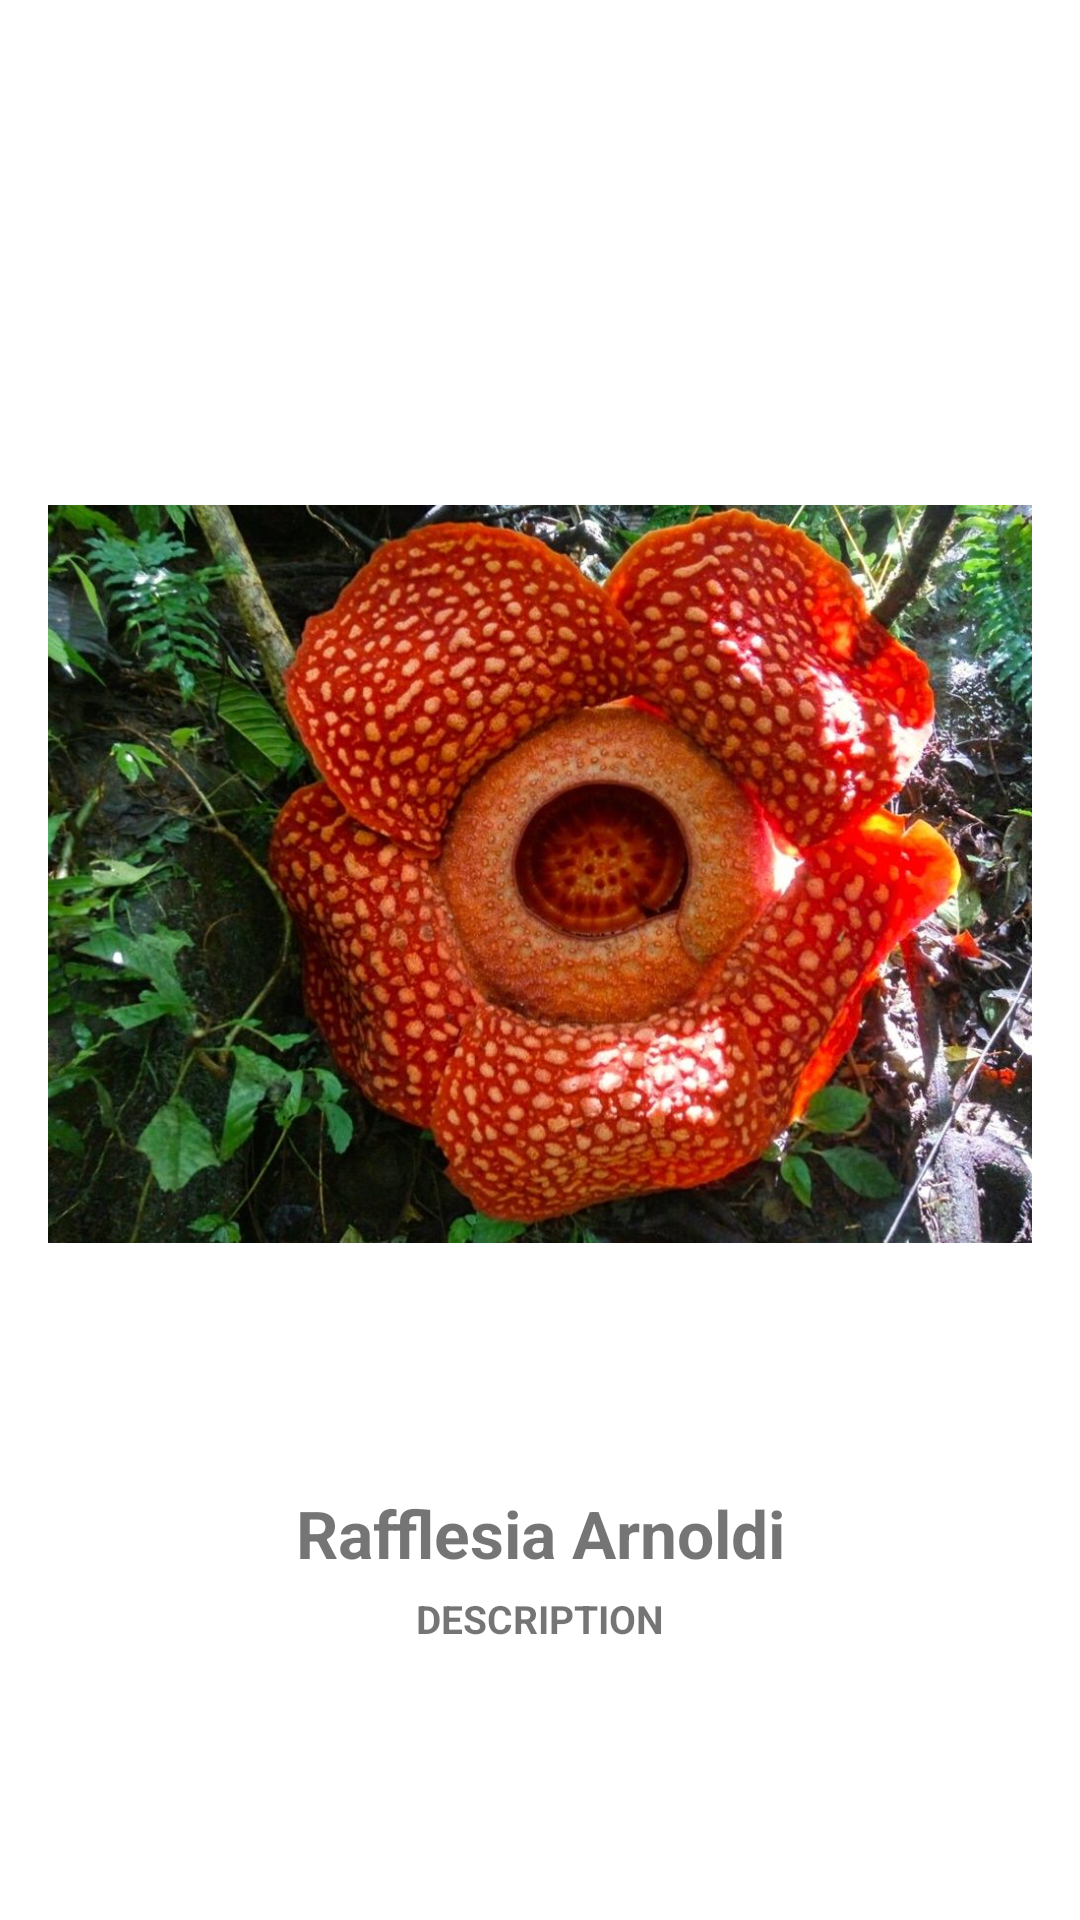

This screen was rendered from an Android layout file. Write that file and the resources it references.
<!-- AndroidManifest.xml: application theme Theme.21411055_UAS_MC -->
<!-- res/layout/activity_detail.xml -->
<?xml version="1.0" encoding="utf-8"?>
<RelativeLayout xmlns:android="http://schemas.android.com/apk/res/android"
    xmlns:app="http://schemas.android.com/apk/res-auto"
    xmlns:tools="http://schemas.android.com/tools"
    android:layout_width="match_parent"
    android:layout_height="wrap_content"
    android:padding="16dp"
    android:gravity="center"
    tools:context=".DetailActivity">

    <ImageView
        android:id="@+id/_imageDetail"
        android:layout_width="400dp"
        android:layout_height="400dp"
        android:src="@drawable/bangkai" />

    <TextView
        android:id="@+id/imageTitle"
        android:layout_width="match_parent"
        android:layout_height="wrap_content"
        android:textSize="22sp"
        android:text="Rafflesia Arnoldi"
        android:textStyle="bold"
        android:layout_below="@id/_imageDetail"
        android:layout_marginTop="5dp"
        android:gravity="center"/>

    <TextView
        android:id="@+id/imageDesc"
        android:layout_width="match_parent"
        android:layout_height="wrap_content"
        android:textSize="13sp"
        android:text="DESCRIPTION"
        android:textStyle="bold"
        android:gravity="center"
        android:layout_centerHorizontal="true"
        android:layout_marginTop="5dp"
        android:layout_below="@id/imageTitle"/>
</RelativeLayout>
<!-- resources referenced by this layout -->
<resources>
  <!-- drawable bangkai: jpg bitmap (drawable, 172428 bytes) -->
  <style name="Theme.21411055_UAS_MC" parent="Theme.MaterialComponents.DayNight.DarkActionBar">
          
          <item name="colorPrimary">@color/purple_500</item>
          <item name="colorPrimaryVariant">@color/purple_700</item>
          <item name="colorOnPrimary">@color/white</item>
          
          <item name="colorSecondary">@color/teal_200</item>
          <item name="colorSecondaryVariant">@color/teal_700</item>
          <item name="colorOnSecondary">@color/black</item>
          
          <item name="android:statusBarColor" tools:targetApi="21">?attr/colorPrimaryVariant</item>
          
      </style>
  <!-- not gathered from this repository: default colours our renderer supplied (Android Studio template values) -->
  <color name="purple_500">#FF6200EE</color>
  <color name="purple_700">#FF3700B3</color>
  <color name="teal_200">#FF03DAC5</color>
  <color name="teal_700">#FF018786</color>
  <color name="black">#FF000000</color>
  <color name="white">#FFFFFFFF</color>
</resources>
